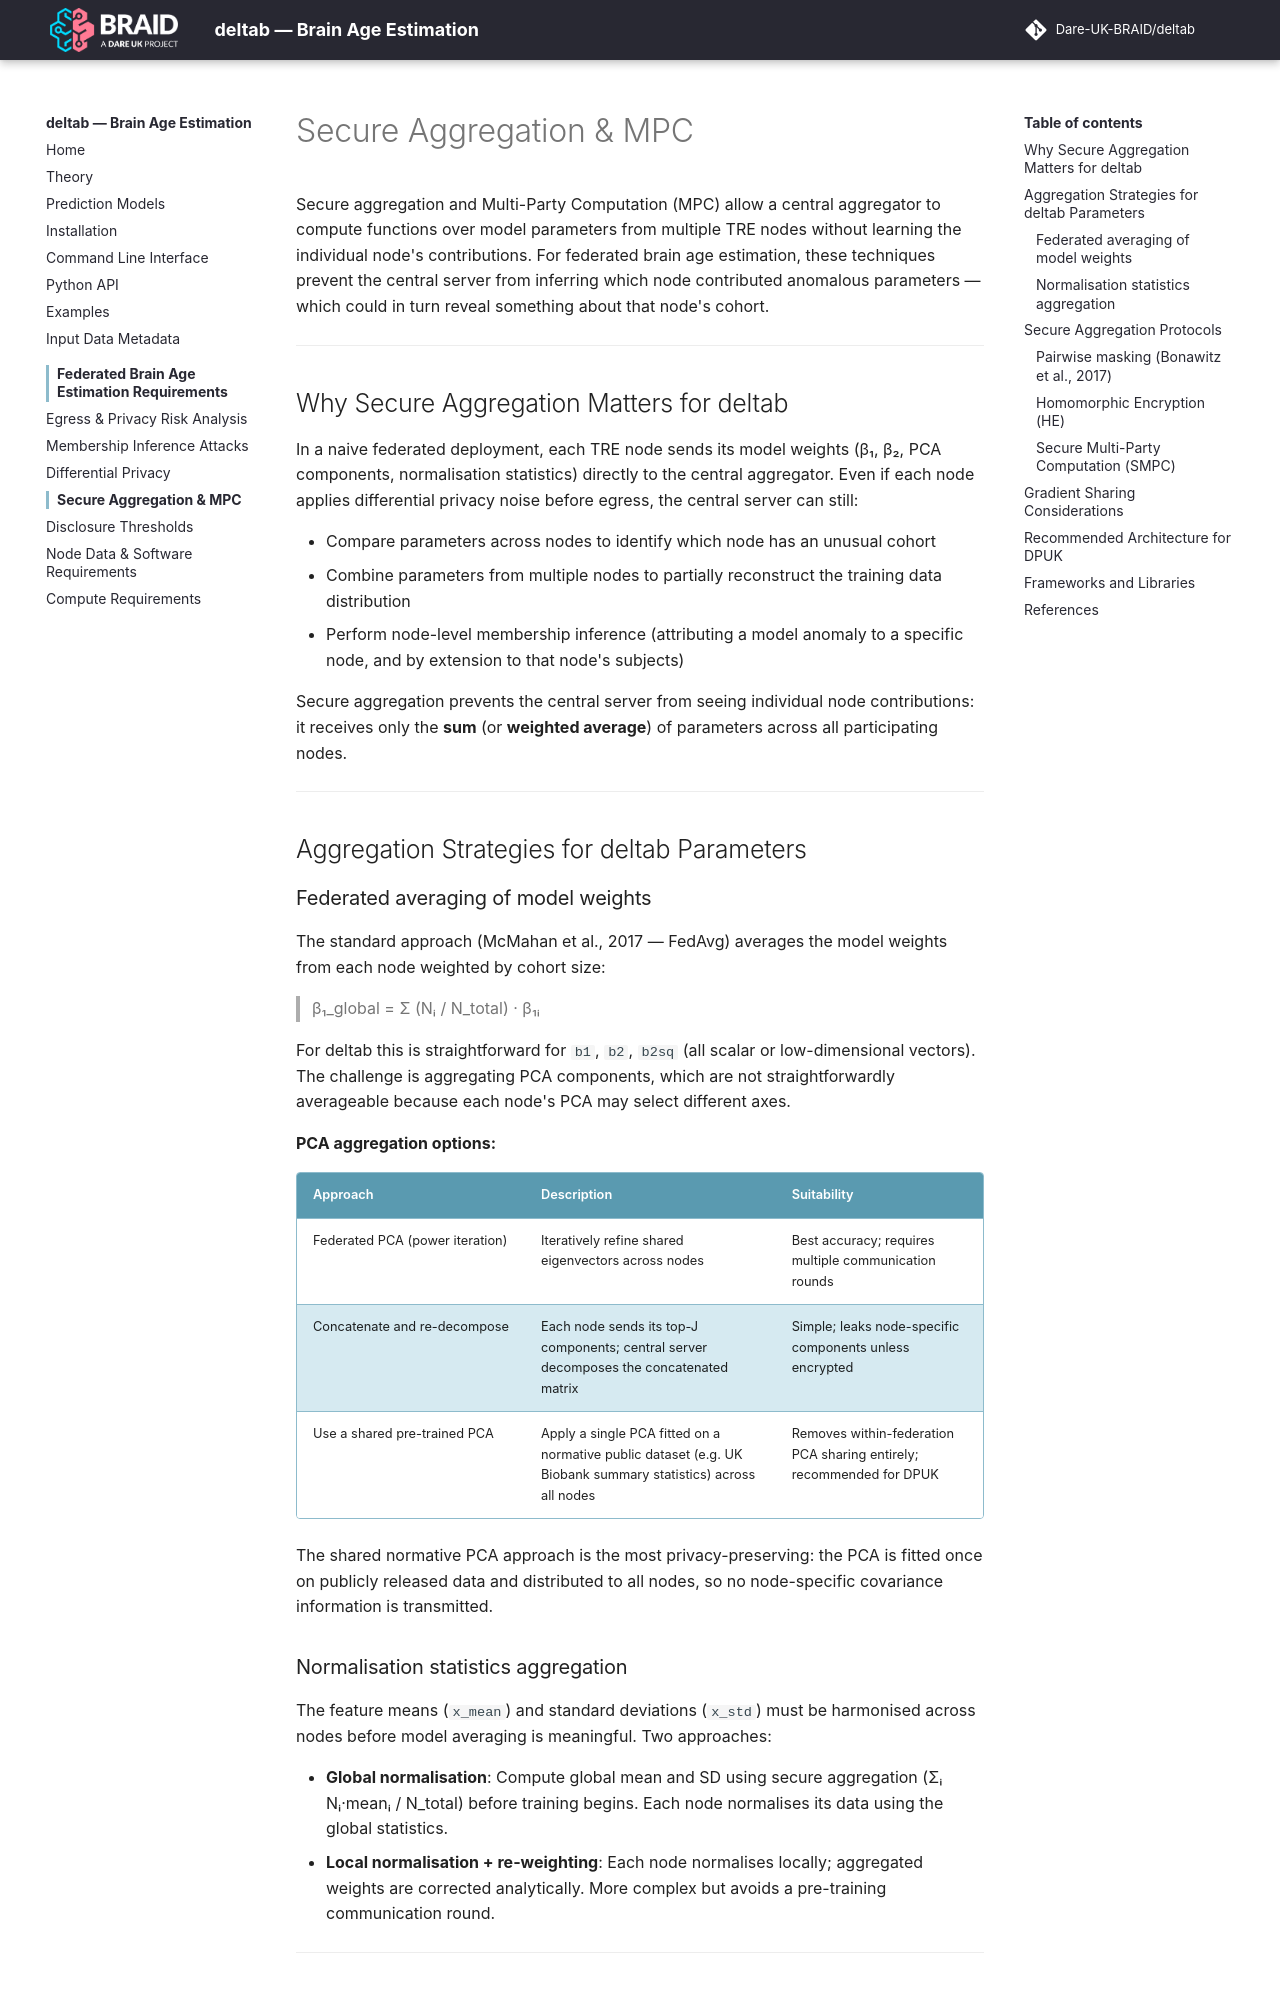

repository: Dare-UK-BRAID/deltab · page: federated/secure-aggregation/index.html · generator: mkdocs

# Secure Aggregation & MPC

Secure aggregation and Multi-Party Computation (MPC) allow a central aggregator to compute functions over model parameters from multiple TRE nodes without learning the individual node's contributions. For federated brain age estimation, these techniques prevent the central server from inferring which node contributed anomalous parameters — which could in turn reveal something about that node's cohort.

---

## Why Secure Aggregation Matters for deltab

In a naive federated deployment, each TRE node sends its model weights (β₁, β₂, PCA components, normalisation statistics) directly to the central aggregator. Even if each node applies differential privacy noise before egress, the central server can still:

- Compare parameters across nodes to identify which node has an unusual cohort
- Combine parameters from multiple nodes to partially reconstruct the training data distribution
- Perform node-level membership inference (attributing a model anomaly to a specific node, and by extension to that node's subjects)

Secure aggregation prevents the central server from seeing individual node contributions: it receives only the **sum** (or **weighted average**) of parameters across all participating nodes.

---

## Aggregation Strategies for deltab Parameters

### Federated averaging of model weights

The standard approach (McMahan et al., 2017 — FedAvg) averages the model weights from each node weighted by cohort size:

> β₁_global = Σ (Nᵢ / N_total) · β₁ᵢ

For deltab this is straightforward for `b1`, `b2`, `b2sq` (all scalar or low-dimensional vectors). The challenge is aggregating PCA components, which are not straightforwardly averageable because each node's PCA may select different axes.

**PCA aggregation options:**

| Approach | Description | Suitability |
|----------|-------------|-------------|
| Federated PCA (power iteration) | Iteratively refine shared eigenvectors across nodes | Best accuracy; requires multiple communication rounds |
| Concatenate and re-decompose | Each node sends its top-J components; central server decomposes the concatenated matrix | Simple; leaks node-specific components unless encrypted |
| Use a shared pre-trained PCA | Apply a single PCA fitted on a normative public dataset (e.g. UK Biobank summary statistics) across all nodes | Removes within-federation PCA sharing entirely; recommended for DPUK |

The shared normative PCA approach is the most privacy-preserving: the PCA is fitted once on publicly released data and distributed to all nodes, so no node-specific covariance information is transmitted.

### Normalisation statistics aggregation

The feature means (`x_mean`) and standard deviations (`x_std`) must be harmonised across nodes before model averaging is meaningful. Two approaches:

- **Global normalisation**: Compute global mean and SD using secure aggregation (Σᵢ Nᵢ·meanᵢ / N_total) before training begins. Each node normalises its data using the global statistics.
- **Local normalisation + re-weighting**: Each node normalises locally; aggregated weights are corrected analytically. More complex but avoids a pre-training communication round.

---

## Secure Aggregation Protocols
